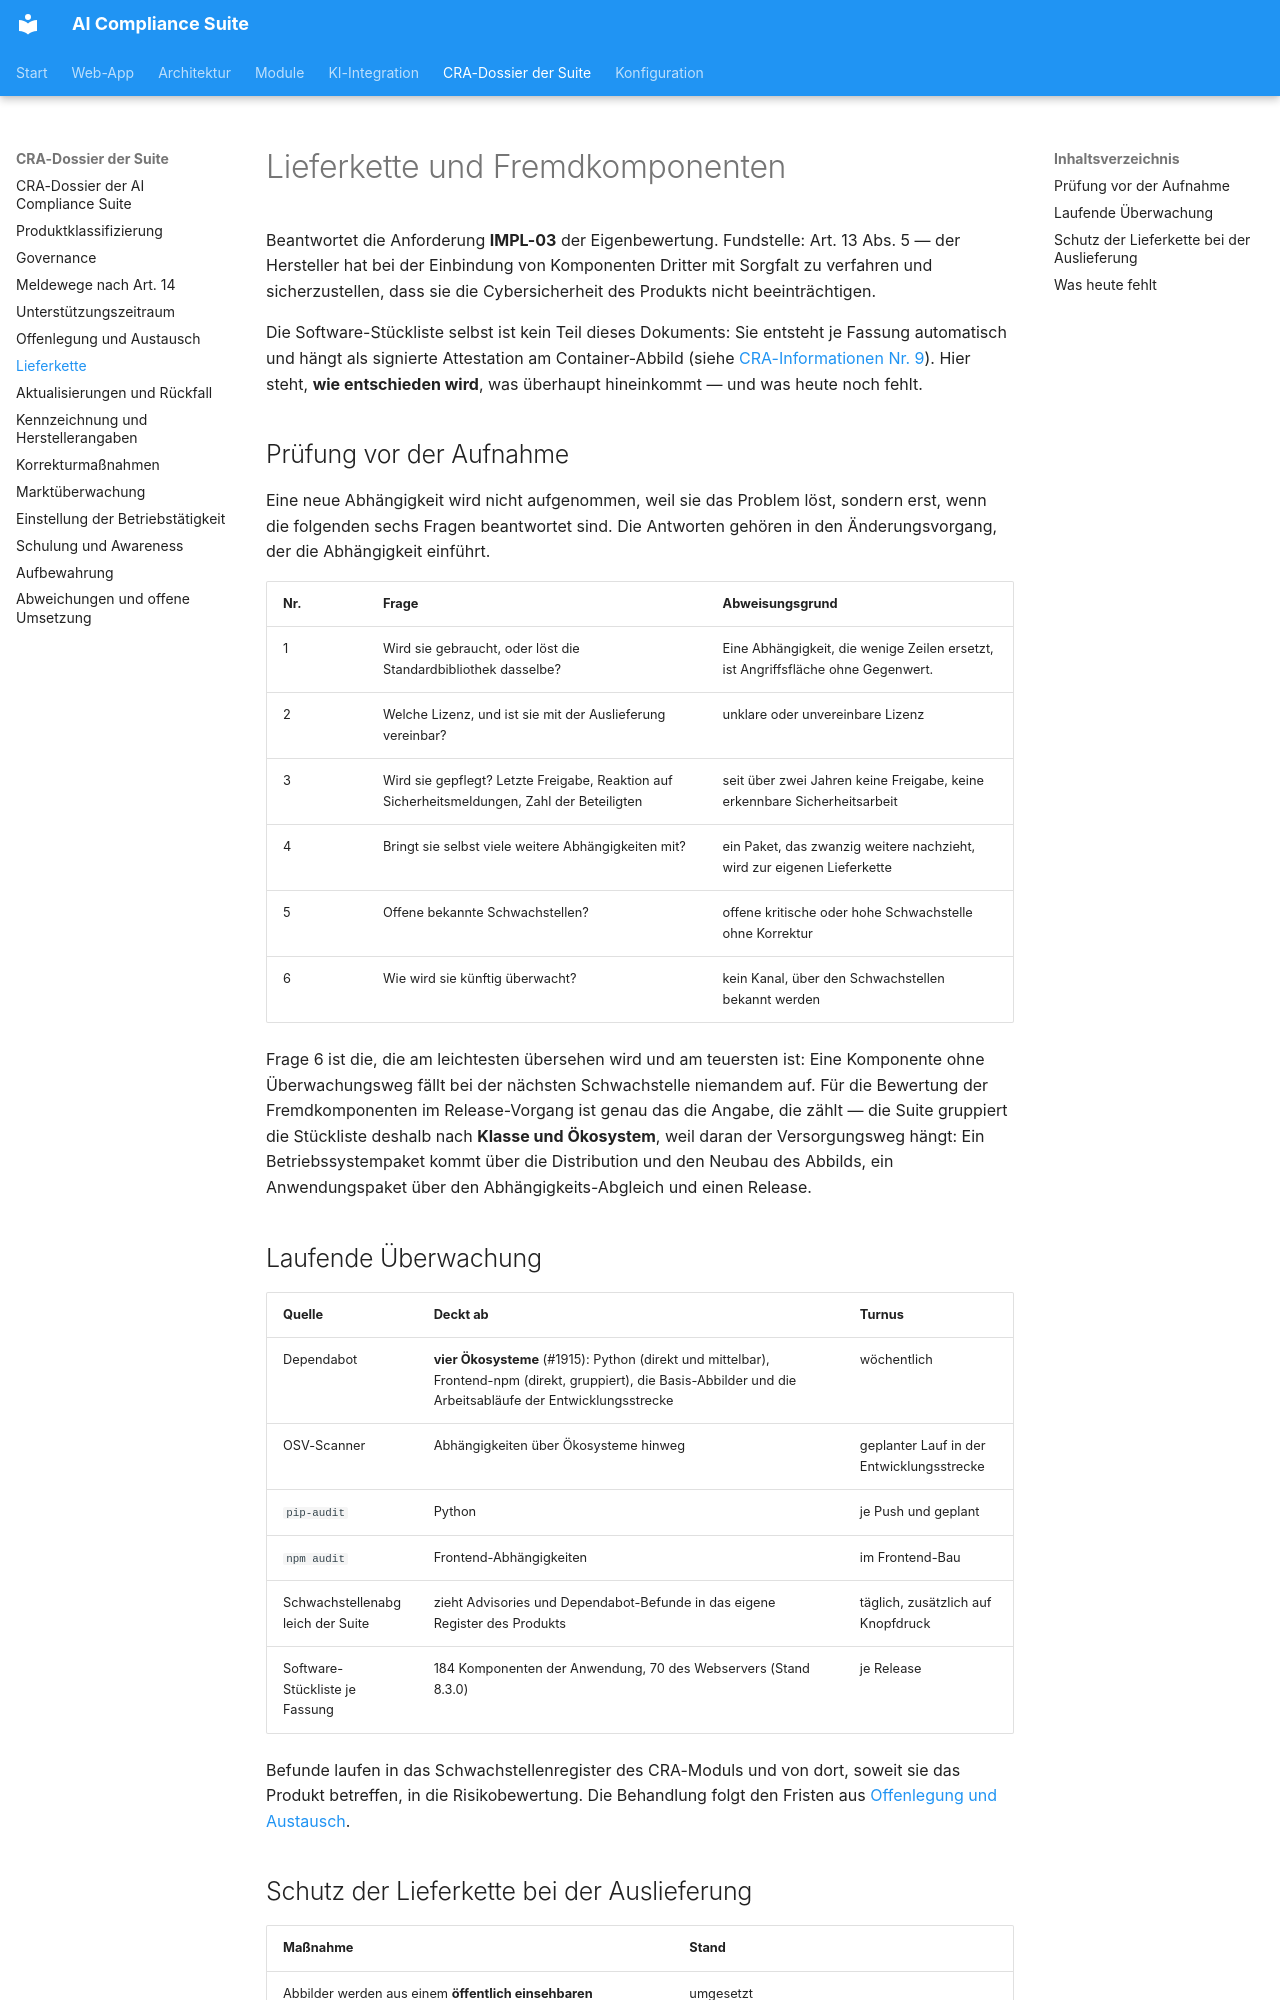

repository: martinzeifang/aics-public · page: cra/lieferkette/index.html · generator: mkdocs

# Lieferkette und Fremdkomponenten

Beantwortet die Anforderung **IMPL-03** der Eigenbewertung. Fundstelle: Art. 13 Abs. 5 —
der Hersteller hat bei der Einbindung von Komponenten Dritter mit Sorgfalt zu verfahren
und sicherzustellen, dass sie die Cybersicherheit des Produkts nicht beeinträchtigen.

Die Software-Stückliste selbst ist kein Teil dieses Dokuments: Sie entsteht je Fassung
automatisch und hängt als signierte Attestation am Container-Abbild (siehe
[CRA-Informationen Nr. 9](https://cyberwoks.de/cra.html)). Hier steht, **wie entschieden
wird**, was überhaupt hineinkommt — und was heute noch fehlt.

## Prüfung vor der Aufnahme

Eine neue Abhängigkeit wird nicht aufgenommen, weil sie das Problem löst, sondern erst,
wenn die folgenden sechs Fragen beantwortet sind. Die Antworten gehören in den
Änderungsvorgang, der die Abhängigkeit einführt.

| Nr. | Frage | Abweisungsgrund |
|---|---|---|
| 1 | Wird sie gebraucht, oder löst die Standardbibliothek dasselbe? | Eine Abhängigkeit, die wenige Zeilen ersetzt, ist Angriffsfläche ohne Gegenwert. |
| 2 | Welche Lizenz, und ist sie mit der Auslieferung vereinbar? | unklare oder unvereinbare Lizenz |
| 3 | Wird sie gepflegt? Letzte Freigabe, Reaktion auf Sicherheitsmeldungen, Zahl der Beteiligten | seit über zwei Jahren keine Freigabe, keine erkennbare Sicherheitsarbeit |
| 4 | Bringt sie selbst viele weitere Abhängigkeiten mit? | ein Paket, das zwanzig weitere nachzieht, wird zur eigenen Lieferkette |
| 5 | Offene bekannte Schwachstellen? | offene kritische oder hohe Schwachstelle ohne Korrektur |
| 6 | Wie wird sie künftig überwacht? | kein Kanal, über den Schwachstellen bekannt werden |

Frage 6 ist die, die am leichtesten übersehen wird und am teuersten ist: Eine Komponente
ohne Überwachungsweg fällt bei der nächsten Schwachstelle niemandem auf. Für die
Bewertung der Fremdkomponenten im Release-Vorgang ist genau das die Angabe, die zählt —
die Suite gruppiert die Stückliste deshalb nach **Klasse und Ökosystem**, weil daran der
Versorgungsweg hängt: Ein Betriebssystempaket kommt über die Distribution und den Neubau
des Abbilds, ein Anwendungspaket über den Abhängigkeits-Abgleich und einen Release.

## Laufende Überwachung

| Quelle | Deckt ab | Turnus |
|---|---|---|
| Dependabot | **vier Ökosysteme** (#1915): Python (direkt und mittelbar), Frontend-npm (direkt, gruppiert), die Basis-Abbilder und die Arbeitsabläufe der Entwicklungsstrecke | wöchentlich |
| OSV-Scanner | Abhängigkeiten über Ökosysteme hinweg | geplanter Lauf in der Entwicklungsstrecke |
| `pip-audit` | Python | je Push und geplant |
| `npm audit` | Frontend-Abhängigkeiten | im Frontend-Bau |
| Schwachstellenabgleich der Suite | zieht Advisories und Dependabot-Befunde in das eigene Register des Produkts | täglich, zusätzlich auf Knopfdruck |
| Software-Stückliste je Fassung | 184 Komponenten der Anwendung, 70 des Webservers (Stand 8.3.0) | je Release |

Befunde laufen in das Schwachstellenregister des CRA-Moduls und von dort, soweit sie das
Produkt betreffen, in die Risikobewertung. Die Behandlung folgt den Fristen aus
[Offenlegung und Austausch](schwachstellen-offenlegung.md).
